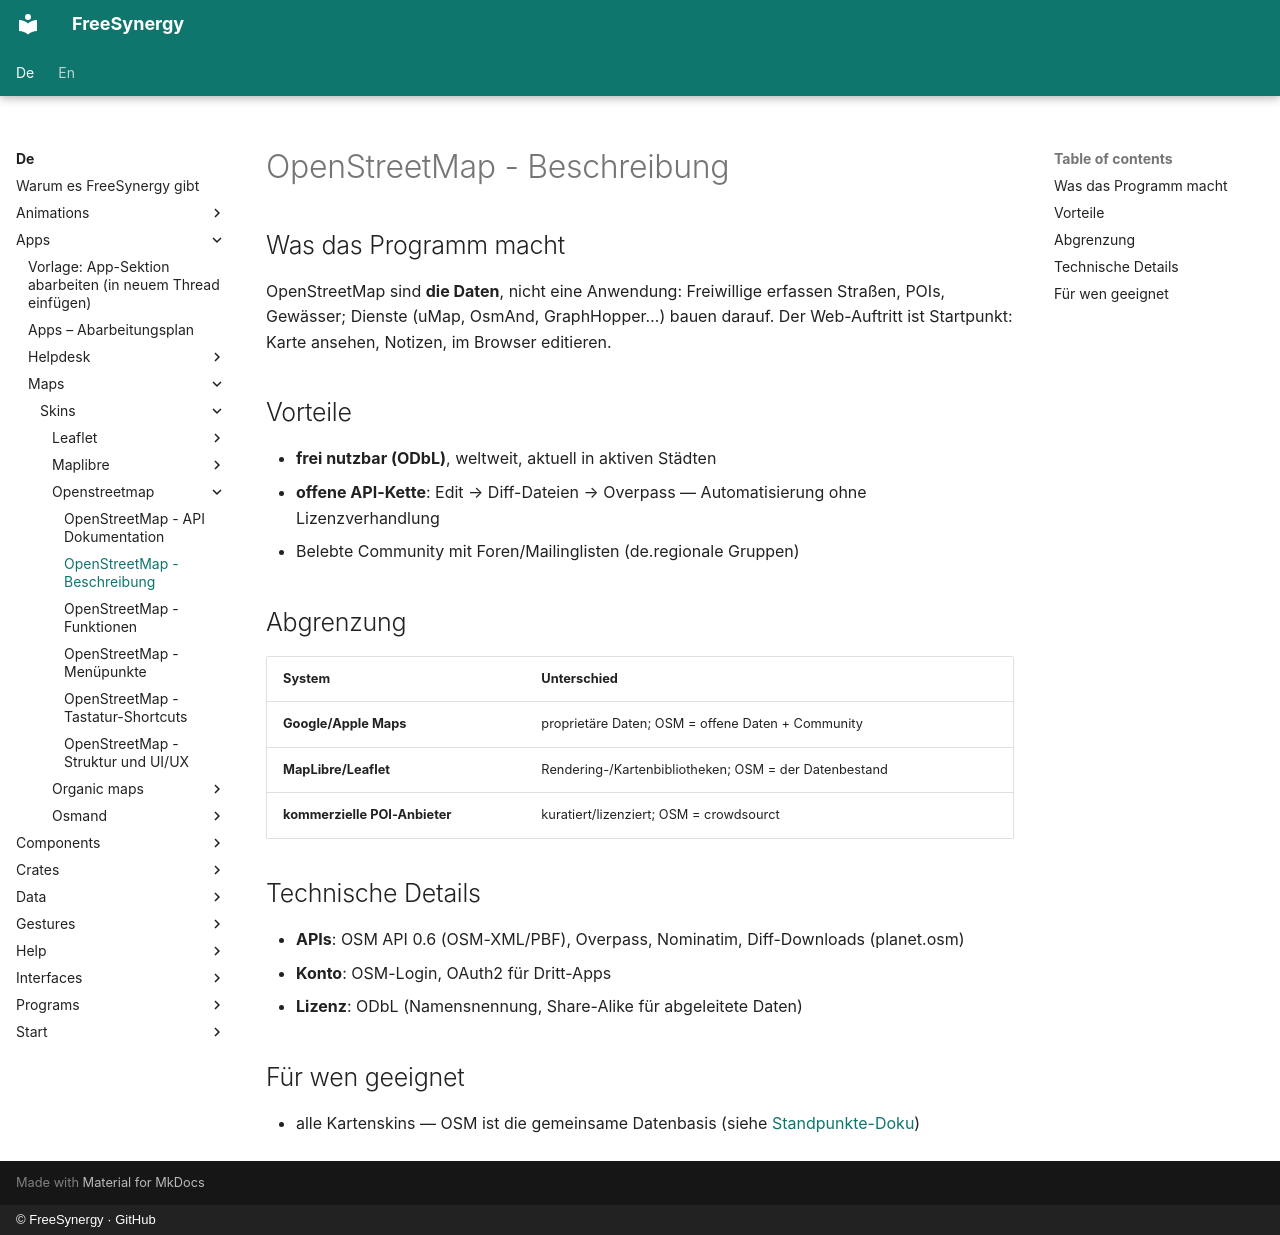

repository: FreeSynergy/fs-documentation · page: de/apps/maps/skins/openstreetmap/description/index.html · generator: mkdocs · copyright: © FreeSynergy · GitHub

# OpenStreetMap - Beschreibung

## Was das Programm macht

OpenStreetMap sind **die Daten**, nicht eine Anwendung: Freiwillige erfassen Straßen, POIs, Gewässer; Dienste (uMap, OsmAnd, GraphHopper…) bauen darauf. Der Web-Auftritt ist Startpunkt: Karte ansehen, Notizen, im Browser editieren.

## Vorteile

- **frei nutzbar (ODbL)**, weltweit, aktuell in aktiven Städten
- **offene API-Kette**: Edit → Diff-Dateien → Overpass — Automatisierung ohne Lizenzverhandlung
- Belebte Community mit Foren/Mailinglisten (de.regionale Gruppen)

## Abgrenzung

| System | Unterschied |
|--------|-------------|
| **Google/Apple Maps** | proprietäre Daten; OSM = offene Daten + Community |
| **MapLibre/Leaflet** | Rendering-/Kartenbibliotheken; OSM = der Datenbestand |
| **kommerzielle POI-Anbieter** | kuratiert/lizenziert; OSM = crowdsourct |

## Technische Details

- **APIs**: OSM API 0.6 (OSM-XML/PBF), Overpass, Nominatim, Diff-Downloads (planet.osm)
- **Konto**: OSM-Login, OAuth2 für Dritt-Apps
- **Lizenz**: ODbL (Namensnennung, Share-Alike für abgeleitete Daten)

## Für wen geeignet

- alle Kartenskins — OSM ist die gemeinsame Datenbasis (siehe [Standpunkte-Doku](../../standpunkte.md))
